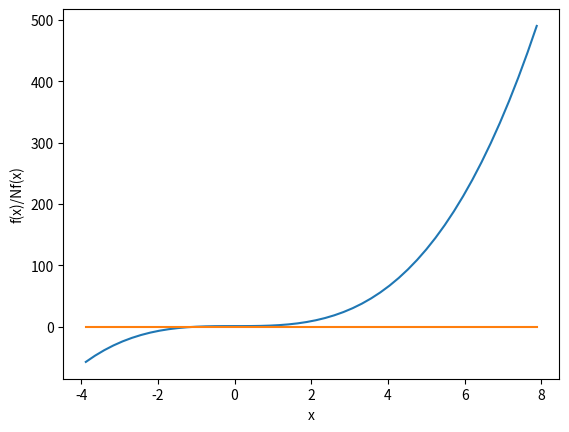

Here is the Python script that generated this plot:
import matplotlib.pyplot as plt
import numpy as np
import math

#First Step is to set the limits
a = -2
b = 4

#Step two is to define the intervals
n = 50 #n is the number of intervals
dx = (b-a)/n #dx is the width of one interval

#Now we define some essential variables for our code
Integration = 0 #This is the variable to store our sum
i = 0 #This is our iteration variable to count the number of iterations

#The next step is to define empty lists for our code
x = [] #list for our x-values
f = [] #list for our original f(x)....(i.e., for first curve)
Nf = [] #list for our integrated f(x)....(i.e, for second curve)

#Now we go on to write the proper code
while i<n:
    midpoint = (2*a + (2*i + 1)*dx)
    x.append(midpoint)
    f.append((midpoint)**3 + 1)
    Nf.append(Integration)
    i = i + 1
print("Integrated Value:", Integration)

#Now we add the finishing touches to label the graph

#For the f(x) plot
plt.plot(x,f)
plt.xlabel("x")
plt.ylabel("f(x)/Nf(x)")

#For the Nf(x) plot
plt.plot(x, Nf)
plt.xlabel("x")
plt.ylabel("f(x)/Nf(x)")
plt.show()
